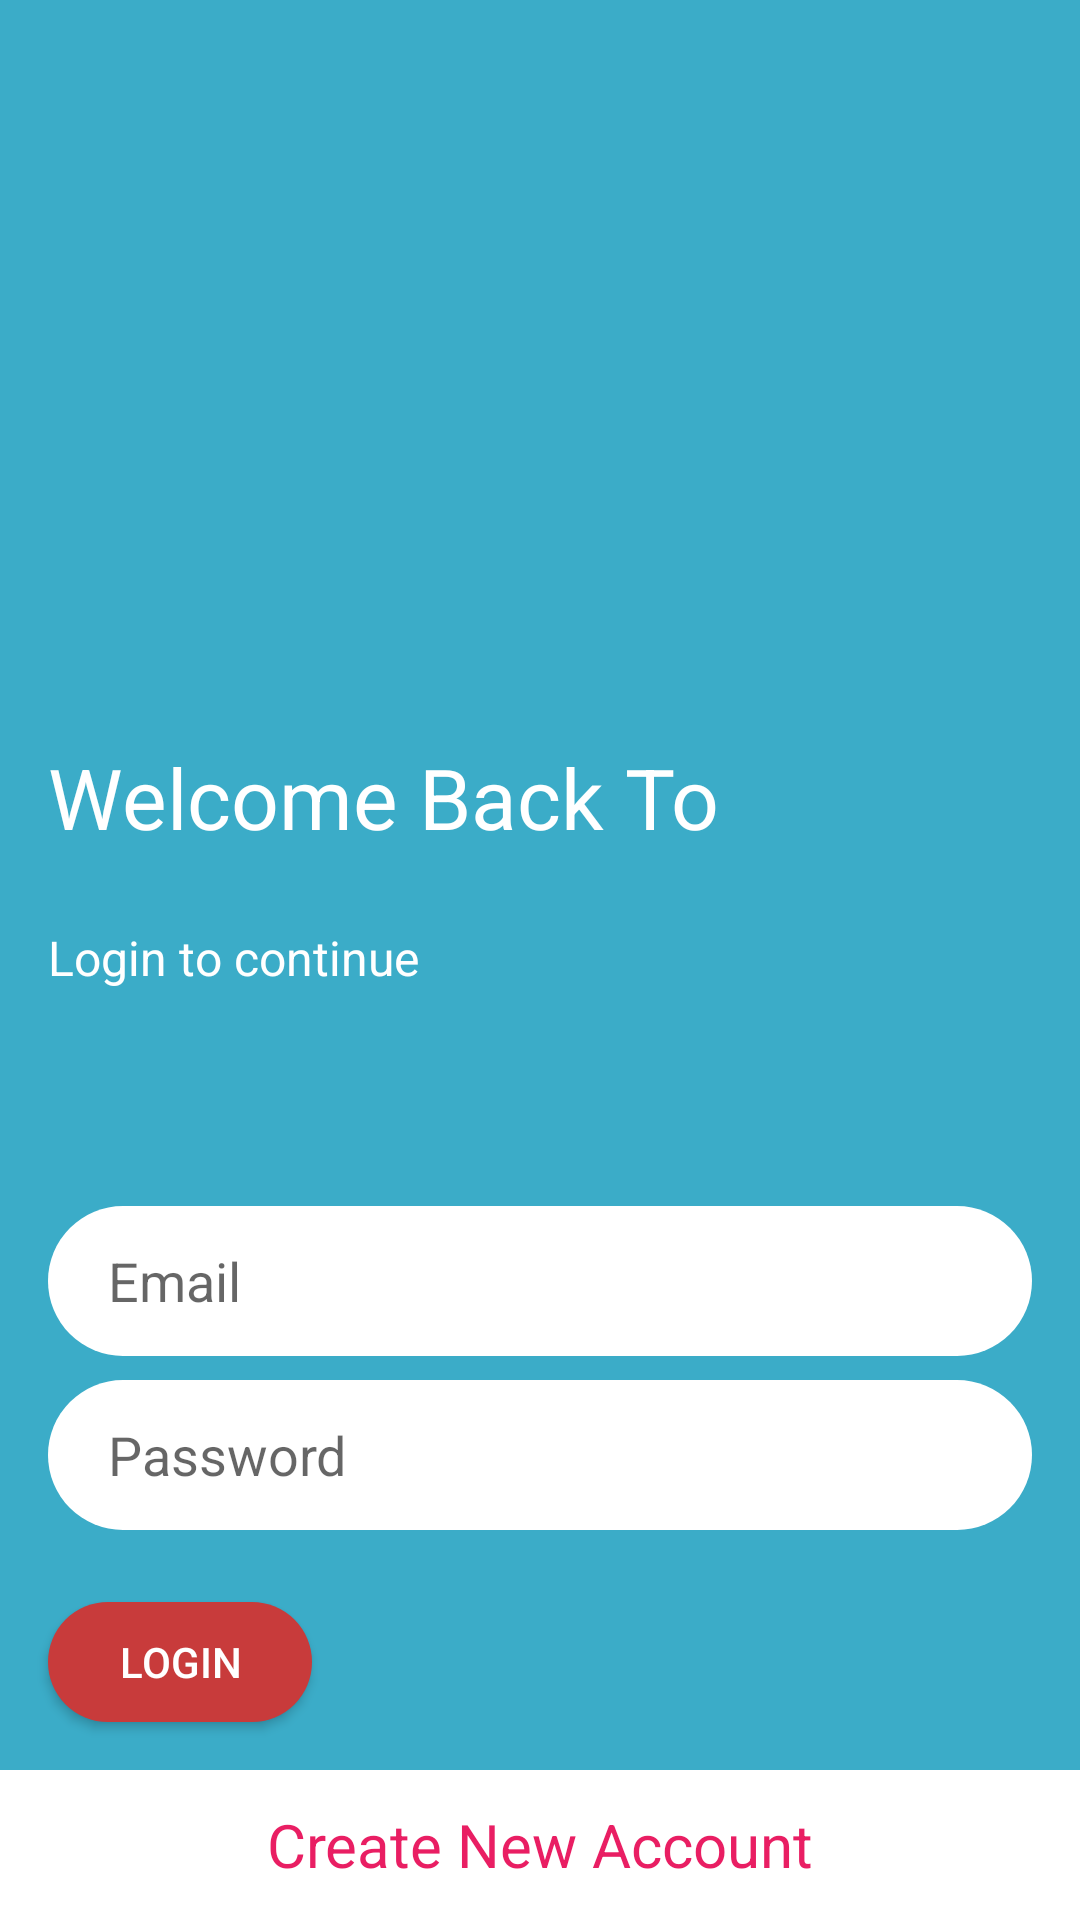

Android layout source for this screen:
<!-- AndroidManifest.xml: application theme AppTheme -->
<!-- res/layout/activity_login.xml -->
<?xml version="1.0" encoding="utf-8"?>
<androidx.constraintlayout.widget.ConstraintLayout xmlns:android="http://schemas.android.com/apk/res/android"
    xmlns:app="http://schemas.android.com/apk/res-auto"
    xmlns:tools="http://schemas.android.com/tools"
    android:layout_width="match_parent"
    android:layout_height="match_parent"
    android:background="#3BACC8"
    tools:context=".activity.LoginActivity">

    <androidx.appcompat.widget.AppCompatTextView
        android:id="@+id/tvwelcome"
        android:layout_width="match_parent"
        android:layout_height="wrap_content"
        android:layout_marginBottom="24dp"
        android:text="@string/welcome_back_to"
        android:textColor="@color/colorWhite"
        android:textSize="28sp"
        android:layout_marginStart="16dp"
        android:layout_marginEnd="16dp"
        app:layout_constraintStart_toStartOf="@id/edtEmail"
        app:layout_constraintBottom_toTopOf="@id/tvContinue"/>

    <androidx.appcompat.widget.AppCompatTextView
        android:id="@+id/tvContinue"
        android:layout_width="match_parent"
        android:layout_height="wrap_content"
        android:textColor="@color/colorWhite"
        android:layout_marginBottom="72dp"
        android:textSize="16dp"
        android:text="@string/login_to_continue"
        android:layout_marginStart="16dp"
        android:layout_marginEnd="16dp"
        app:layout_constraintStart_toStartOf="@id/edtEmail"
        app:layout_constraintBottom_toTopOf="@id/edtEmail"/>

    <androidx.appcompat.widget.AppCompatEditText
        android:id="@+id/edtEmail"
        android:layout_width="0dp"
        android:layout_height="50dp"
        android:hint="@string/email"
        android:inputType="textEmailAddress"
        android:layout_marginBottom="8dp"
        android:layout_marginStart="16dp"
        android:layout_marginEnd="16dp"
        android:paddingStart="20dp"
        android:gravity="center_vertical"
        android:background="@drawable/bg_edittext"
        app:layout_constraintStart_toStartOf="parent"
        app:layout_constraintEnd_toEndOf="parent"
        app:layout_constraintBottom_toTopOf="@id/edtPassWord"
        android:paddingLeft="20dp" />

    <androidx.appcompat.widget.AppCompatEditText
        android:id="@+id/edtPassWord"
        android:layout_width="0dp"
        android:layout_height="50dp"
        android:hint="@string/password"
        android:layout_marginBottom="24dp"
        android:layout_marginStart="16dp"
        android:layout_marginEnd="16dp"
        android:paddingStart="20dp"
        android:gravity="center_vertical"
        android:inputType="textPassword"
        android:background="@drawable/bg_edittext"
        app:layout_constraintStart_toStartOf="parent"
        app:layout_constraintEnd_toEndOf="parent"
        app:layout_constraintBottom_toTopOf="@+id/btnLogin"
        android:paddingLeft="20dp" />

    <androidx.appcompat.widget.AppCompatButton
        android:id="@+id/btnLogin"
        android:layout_width="wrap_content"
        android:layout_height="40dp"
        android:text="@string/login"
        android:textColor="@color/colorWhite"
        android:layout_marginBottom="16dp"
        android:background="@drawable/bg_buton"
        app:layout_constraintStart_toStartOf="@id/edtPassWord"
        app:layout_constraintBottom_toTopOf="@+id/labelCreateAccount"
        />
    <androidx.appcompat.widget.AppCompatTextView
        android:id="@+id/labelCreateAccount"
        android:layout_width="0dp"
        android:layout_height="50dp"
        android:text="@string/create_new_account"
        android:gravity="center"
        android:textSize="20sp"
        android:textColor="@color/colorPink"
        android:background="@color/colorWhite"
        app:layout_constraintStart_toStartOf="parent"
        app:layout_constraintEnd_toEndOf="parent"
        app:layout_constraintBottom_toBottomOf="parent"/>
</androidx.constraintlayout.widget.ConstraintLayout>
<!-- resources referenced by this layout -->
<resources>
  <color name="colorPink">#E91E63</color>
  <color name="colorWhite">#FFFFFF</color>
  <!-- drawable bg_buton (drawable) -->
  <?xml version="1.0" encoding="utf-8"?>
  <shape xmlns:android="http://schemas.android.com/apk/res/android">
      <corners android:radius="90dp"/>
      <solid android:color="@color/colorRed"/>
  </shape>
  <!-- drawable bg_edittext (drawable) -->
  <?xml version="1.0" encoding="utf-8"?>
  <shape xmlns:android="http://schemas.android.com/apk/res/android">
      <corners android:radius="90dp"/>
      <solid android:color="@color/colorWhite"/>
  </shape>
  <string name="create_new_account">Create New Account</string>
  <string name="email">Email</string>
  <string name="login">Login</string>
  <string name="login_to_continue">Login to continue</string>
  <string name="password">Password</string>
  <string name="welcome_back_to">Welcome Back To</string>
  <style name="AppTheme" parent="Theme.AppCompat.Light.NoActionBar">
          
          <item name="colorPrimary">@color/colorPrimary</item>
          <item name="colorPrimaryDark">@color/colorPrimaryDark</item>
          <item name="colorAccent">@color/colorAccent</item>
      </style>
  <color name="colorRed">#C83B3B</color>
  <color name="colorPrimary">#6200EE</color>
  <color name="colorPrimaryDark">#3700B3</color>
  <color name="colorAccent">#03DAC5</color>
</resources>
